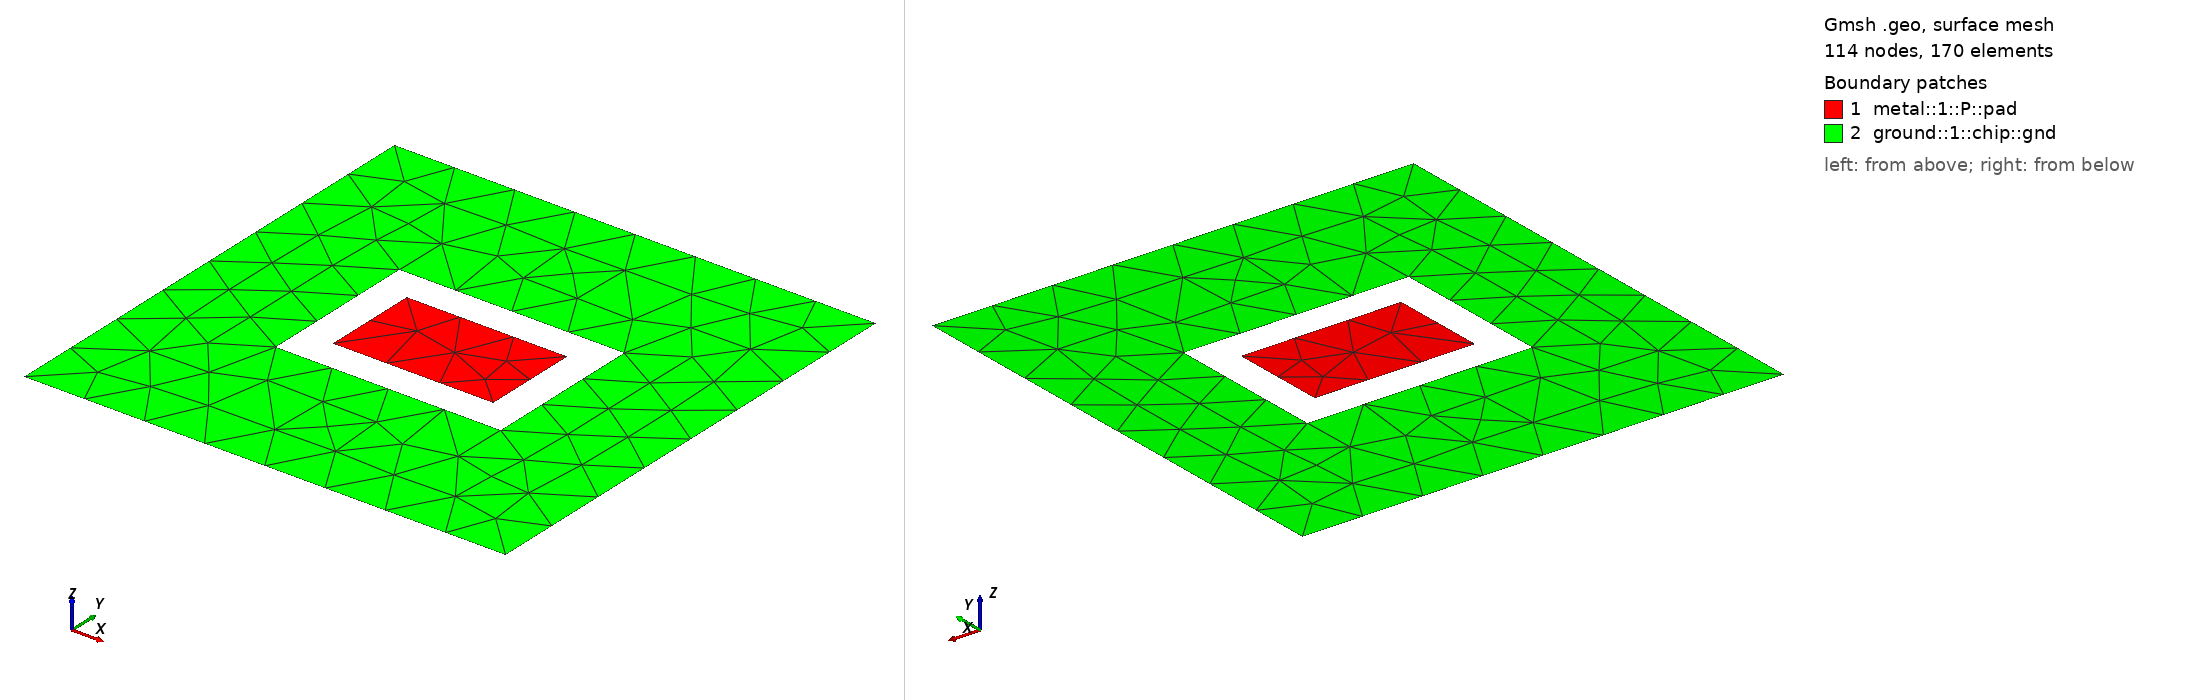

Gmsh geometry script, surface-meshed: 114 nodes, 170 surface elements. Boundary patches (legend numbers): 1 metal::1::P::pad, 2 ground::1::chip::gnd. Left view from above one corner, right view from below the opposite corner. Legend entries are the model's physical surfaces. The drawing asked Gmsh for element sizes between 1% and 20% of the model's largest extent; the script's own settings can give other sizes.

=== tiny_chip.geo (drawn) ===
// =====================================================================
// tiny_chip.geo — minimal native-.geo fixture for fast round-trip tests.
//
// 单位: 微米 (µm). OpenCASCADE kernel. Self-contained (no Include) so it
// parses standalone and quickly:
//   - ONE metal rectangle   metal::1::P::pad   (100 µm × 60 µm, 居中)
//   - ONE ground sheet       ground::1::chip::gnd (300 µm × 300 µm) 带一个
//     矩形孔 (BooleanDifference 蚀刻出 80 µm × 40 µm 缺口)
//
// 用于 split_geo_name / load_geo / surface_outline_um / mesh-branch parity /
// GDS round-trip 的快速测试。
// =====================================================================

SetFactory("OpenCASCADE");

// ---- 1) metal rectangle (positive metal), centered at origin -------
pad = news;
Rectangle(pad) = { -50, -30, 0, 100, 60 };   // x[-50,50] y[-30,30]
Physical Surface("metal::1::P::pad") = { pad };

// ---- 2) ground sheet with one rectangular hole ---------------------
// Cutout (140x60..100) is LARGER than the pad (100x60) so the pad is isolated
// inside it (disjoint from ground) — required by the conductors-as-voids mesh
// path (Approach A): overlapping coplanar metal would merge cavities.
gnd  = news; Rectangle(gnd)  = { -150, -150, 0, 300, 300 };
hole = news; Rectangle(hole) = { -70,  -50,  0, 140, 100 };
diff() = BooleanDifference{ Surface{ gnd }; Delete; }{ Surface{ hole }; Delete; };
Physical Surface("ground::1::chip::gnd") = { diff(0) };
